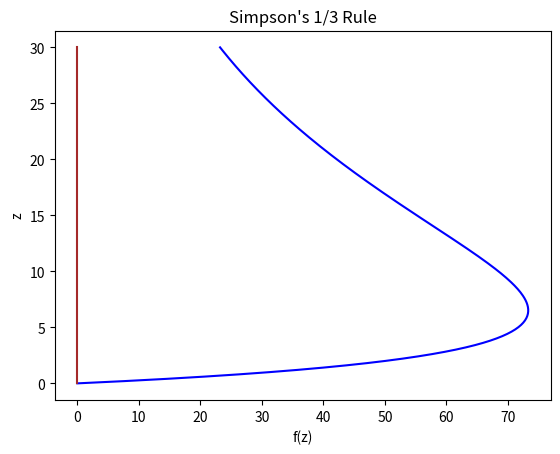
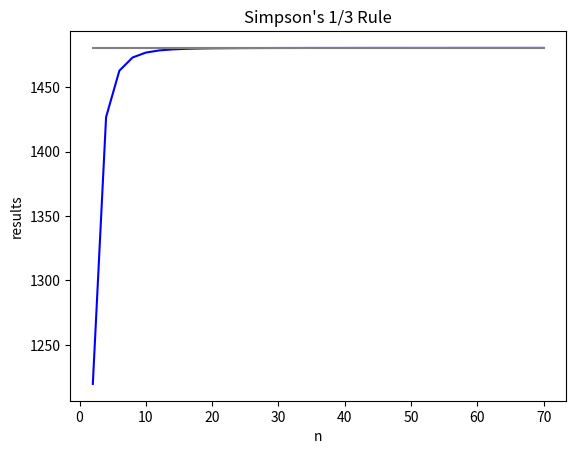

Here is the Python script that generated these plots, in order:
import math
import numpy as np
import pandas as pd
import matplotlib.pyplot as plt

'''
Variables you can play with:
---------------------------
>>> x0 is the lower limit of integration, should be greater or equal to zero.
>>> H is the height of the mast (m) (upper limit of integration), should be 
    greater than x0.
>>> n is the number of intervals, should be greater than zero and it must be 
    an EVEN number. Make it equal to -1 if you want the program to continue 
    until a certain percentage of error is achieved.
>>> error is maximum error allowed for the result of the program (in %). It
    is used only if n = -1.
'''
x0 = 0 
H = 30
n = -1 
error = 0.001

#the original function (can be changed):
def func(z):
    return 200 * (z / (5 + z)) * math.exp(-2*z/H)

#Variables you cannot play with:
force_values = [] #list for all force values
simpson_results = [] #list for results with different number of intervals
z_axis = np.linspace(x0, H, (H-x0)*10) #list of all values of z

#calculating all force values of f(x) for the original function:
for z in z_axis:
    force_value = func(z) #use the function to find f(x) at x
    force_values.append(force_value) #add the calculated value to the list

#implementing Simpson's 1/3:
def simpsonRule(x0,H,n):
    delta_z = (H - x0) / n #calculating step size
    
    integration = func(x0) + func(H) #both f(x0) and f(xn) are always a part of the equation
    
    for i in range(1,n):
            z_i = x0 + i*delta_z #the value of z at interval i
            
            #apply Simpson's 1/3 Rule formulas:
            if i%2 == 0: #check if a number is even
                integration = integration + 2 * func(z_i) 
            else:
                integration = integration + 4 * func(z_i)
    
    integration = integration * (delta_z / 3) #finding the final integration value
    return integration #return the final integration value as a result of the function

#in case the user wants to get a result with a certain maximum 
#error allowed the following lines of code will be executed:
if n == -1:
    result = simpsonRule(x0, H, 2) #using the simpsonRule() function to calculate with 2 interval
    simpson_results.append(result) #add the result from using 2 intervals
    result = simpsonRule(x0, H, 4) #using the simpsonRule() function to calculate with 4 intervals
    simpson_results.append(result) #add the result from using 4 intervals
    n_values = [2, 4] #list of all values of n
    n_total = 4 #a variable to keep track of the current value of n
    
    #iterate until the error requirement is met:
    while (simpson_results[-1] - simpson_results[-2]) > (((H-x0)*error)/100):
        n_total += 2
        result = simpsonRule(x0, H, n_total) #using the simpsonRule() function to calculate with n intervals
        n_values.append(n_total) #add the current value of n to the list of all n values
        simpson_results.append(result) #add the result from using n intervals
        

#in case the user wants to get a result with a certain number 
#of intervals the following lines of code will be executed:
else:
    result = simpsonRule(x0, H, n) #using the simpsonRule() function to calculate the total force

#output logic:
def output():
    #displaying the original function f(x):
    plt.figure(dpi=300) 
    plt.title("Simpson's 1/3 Rule")
    plt.xlabel("f(z)")
    plt.ylabel("z")
    plt.plot(force_values, z_axis, color="blue")
    plt.plot( np.zeros(len(z_axis)), z_axis, color="brown")
    plt.show()
    
    if n == -1:
        print(f"---------------------------------------------------------------------")
        print(f"The result of Simpson's 1/3 Rule with {error}% error is: {simpson_results[-1]:.10f} ({n_total} intervals required)")
        print(f"---------------------------------------------------------------------")
        
        #displaying the results form the Simson's 1/3 Rule function:
        plt.figure(dpi=300) 
        plt.title("Simpson's 1/3 Rule")
        plt.xlabel("n")
        plt.ylabel("results")
        plt.plot(n_values, simpson_results, color="blue")
        plt.plot(n_values, ([simpson_results[-1]] * len(n_values)), color="gray")
        plt.show()
        
        #print table of the results from the Simpson's 1/3 Rule function with different number of intervals
        pd.set_option("display.precision", 10) #set tables precision
        simpson_data = {'n':n_values, 'results':simpson_results}
        print(pd.DataFrame(simpson_data, columns=['n', 'results']).to_string(index=False))
    else:
        if n%2 == 0:
            print(f"---------------------------------------------------------------------")
            print(f"The result of Simpson's 1/3 Rule with {n} intervals is: {result:.10f}")
            print(f"---------------------------------------------------------------------")
        else:
            print(f"---------------------------------------------------------------------")
            print(f"ERROR: an ODD number of intervals is used. Use an EVEN number of intervals.")
            print(f"---------------------------------------------------------------------")

output()